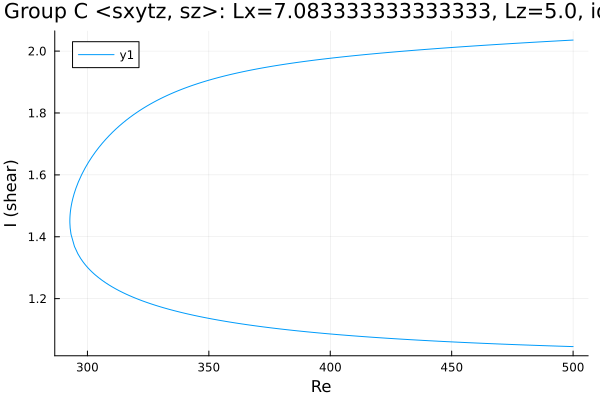

The table this chart was drawn from, first rows:
Re, shear
500.0, 2.036
499.4, 2.035
498, 2.035
496.6, 2.034
495.2, 2.034
493.7, 2.033
492.3, 2.032
490.9, 2.032
489.5, 2.031
488.1, 2.031
486.7, 2.03
485.3, 2.029
483.8, 2.029
482.4, 2.028
481, 2.027
479.6, 2.027
478.2, 2.026
476.8, 2.025
475.4, 2.025
473.9, 2.024
472.5, 2.023
471.1, 2.023
469.7, 2.022
468.3, 2.021
466.9, 2.021
466.4, 2.02
465, 2.02
463.6, 2.019
462.2, 2.018
460.8, 2.017
459.4, 2.017
457.9, 2.016
456.5, 2.015
455.1, 2.014
453.7, 2.014
452.3, 2.013
450.9, 2.012
449.5, 2.011
448, 2.011
446.6, 2.01
445.2, 2.009
443.8, 2.008
442.4, 2.007
441, 2.006
439.6, 2.006
438.1, 2.005
436.7, 2.004
435.3, 2.003
433.9, 2.002
432.5, 2.001
431.1, 2
429.7, 1.999
428.2, 1.999
426.8, 1.998
425.4, 1.997
424, 1.996
422.6, 1.995
421.2, 1.994
419.8, 1.993
418.3, 1.992
... 304 more rows
